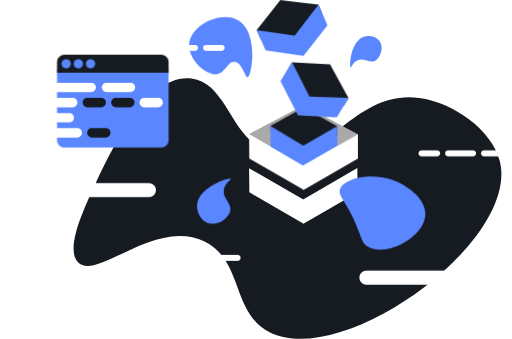
t = 0.00 s
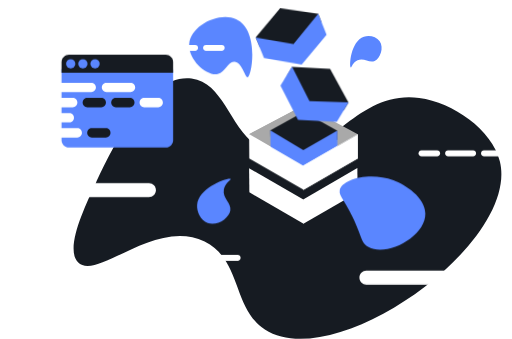
t = 1.00 s
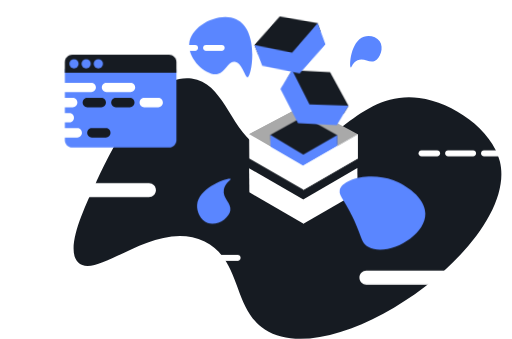
t = 1.50 s
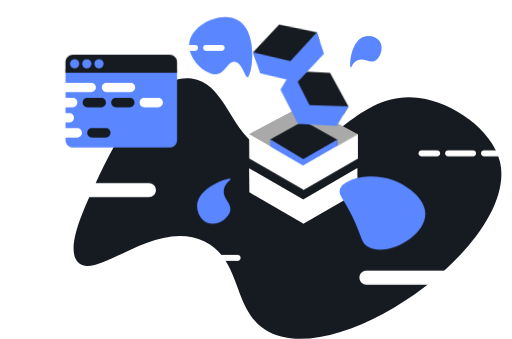
t = 2.50 s
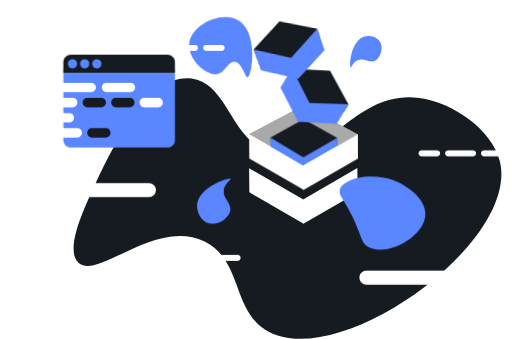
t = 3.13 s
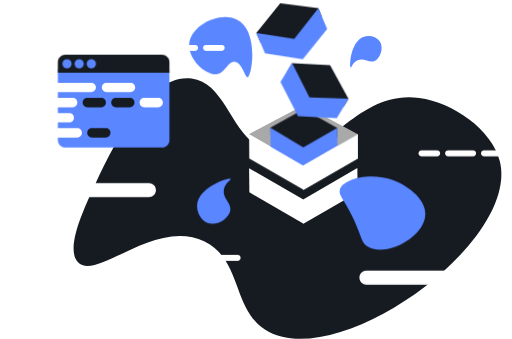
t = 4.38 s

The animated SVG that drew these frames (rendered in a browser with its animation timeline set to each time). Animation: 5 CSS @keyframes rules; one cycle of 5.00 s, repeats indefinitely.

<?xml version="1.0" encoding="utf-8"?>
<!-- Generator: Adobe Illustrator 26.2.1, SVG Export Plug-In . SVG Version: 6.00 Build 0)  -->
<svg version="1.1" id="a" xmlns="http://www.w3.org/2000/svg" xmlns:xlink="http://www.w3.org/1999/xlink" x="0px" y="0px" viewBox="0 0 571.8 378.4" style="enable-background:new 0 0 571.8 378.4;" xml:space="preserve">
    <style type="text/css">
        .st0{fill:#FFFFFF;}
	.st1{fill:#161b22;}
	.st2{fill:darkgray;}
	.st3{fill:#5a86ff;}
	.st4{fill:#161b22;}

    
    .floating-cube {
        animation: floatAnim 5s ease-in-out infinite;

      }
      .floating-cube2 {
        animation: floatAnim2 5s ease-in-out infinite;
        <!-- animation: rotating 30s linear infinite; -->
        }

      .floating-cube3 {
        animation: floatAnim3 5s ease-in-out infinite;
      }

      .floating-window {
        animation: floatAnimx 5s ease-in-out infinite;
      }

      @keyframes rotating {
  from {
    -ms-transform: rotate(20deg);
    -moz-transform: rotate(20deg);
    -webkit-transform: rotate(20deg);
    -o-transform: rotate(20deg);
    transform: rotate(20deg);
  }
  to {
    -ms-transform: rotate(360deg);
    -moz-transform: rotate(360deg);
    -webkit-transform: rotate(360deg);
    -o-transform: rotate(360deg);
    transform: rotate(360deg);
  }
}

      @keyframes tiltImage {
  0% {
    transform: skewY(5deg);
  }
  50% {
    transform: skewY(-5deg);
  }
  100% {
    transform: skewY(5deg);
  }
}


      @keyframes floatAnim {
        0% {
          transform: translate(0px,0px);
          -ms-transform: rotate(0deg);
    -moz-transform: rotate(0deg);
    -webkit-transform: rotate(0deg);
    -o-transform: rotate(0deg);
    transform: rotate(0deg);
        }
        50% {
          transform: translate(0px,15px);
             -ms-transform: rotate(5deg);
    -moz-transform: rotate(5deg);
    -webkit-transform: rotate(5deg);
    -o-transform: rotate(5deg);
    transform: rotate(5deg);
           
        }
        100% {
          transform: translate(0px,0px);
          -ms-transform: rotate(0deg);
    -moz-transform: rotate(0deg);
    -webkit-transform: rotate(0deg);
    -o-transform: rotate(0deg);
    transform: rotate(0deg);
        }
      }

      @keyframes floatAnim2 {
        0% {
          transform: translate(10px,-10px);
        }
        40% {
          transform: translate(10px,0px);
        }
        100% {
          transform: translate(10px,-10px);
        }
      }

       @keyframes floatAnimx {
        0% {
          transform: translate(0px,0px);
        }
        40% {
          transform: translate(10px,0px);
        }
        100% {
          transform: translate(0px,0px);
        }
      }

      @keyframes floatAnim3 {
        0% {
          transform: translate(0px,-10px);
        }
        50% {
          transform: translate(0px,5px);
        }
        100% {
          transform: translate(0px,-10px);
        }
    </style>
    <path class="st0" d="M405.2,155.5l-66.6-35.8l-1,37.2l0.3,37.2L405.2,155.5z" />
    <path class="st1" d="M106.6,205.3c18.3-38.9,58.3-124,107.3-117.7c41.3,5.4,43,69.8,90.2,83.6c58.5,17.1,90.1-71.8,164.1-61.8
	c37.9,5.1,81.2,35.4,90,70.5c22.8,91.5-184.3,238.9-262.4,188c-36.3-23.6-25.7-77.6-67.3-98.2c-55.1-27.3-120.4,44.7-141.4,23.1
	C72.5,277.8,93.8,232.5,106.6,205.3L106.6,205.3z" />
    <path class="st2" d="M399.6,149.9l-60.2-32.4l-61.2,32.3l60.6,35L399.6,149.9z" />
    <path class="st0" d="M278.2,187.7l60.6,35l3.8,7.3v3l-3.5,16.7l-60.6-35L278.2,187.7L278.2,187.7z" />
    <path class="st0" d="M338.6,222.7l0.2,27.1l60.5-34.9l-0.2-27.4L338.6,222.7L338.6,222.7z" />
    <path class="st3" d="M391.8,75.2c-2.1-0.8-0.3-29.3,14.6-34.3c5.7-1.9,13.9-0.5,17.6,5c5,7.3,0.7,19.2-5.6,22.1
	c-6.1,2.8-11.9-4.2-19.1-0.8C393.7,69.6,392.8,75.5,391.8,75.2L391.8,75.2z" />
    <path class="st2" d="M339.3,117.5l-61.2,32.3l60.6,35" />
    <g id="cube3" class="floating-cube3">
        <path class="st4" d="M301.9,150.4l37.2-20.6l37.4,21.1l0.1,10.3L338.8,183l-36.6-21.1L301.9,150.4L301.9,150.4z" />
        <path class="st3" d="M301.9,150.4l36.8,22.2l37.9-21.7l0.2,25.3l-37.9,21.1l-36.7-22.1L301.9,150.4z" />
    </g>
    <path class="st0" d="M278.2,149.9l60.6,35l60.8-35v27l-60.6,35l-60.6-35L278.2,149.9L278.2,149.9z" />
    <path class="st0" d="M338.6,184.8l0.1,27.3l60.8-35.3v-26.9L338.6,184.8L338.6,184.8z" />
    <path class="st3" d="M257.6,199.7c-1.6-2.3-36.2,9.1-37.5,29.1c-0.5,7.7,3.9,17.2,11.8,20.1c10.6,3.8,23.9-5.4,25.3-14.1
	c1.4-8.5-9-13.3-7.2-23.3C251.3,203.9,258.4,200.8,257.6,199.7L257.6,199.7z" />
    <path class="st3" d="M379.4,212.3c2.3-12.6,34.3-20.9,60-11.1c13.2,5,35.3,18.8,35.6,37c0.5,25.7-42.9,49-63.5,37.5
	c-10.9-6.1-6.2-16.7-28.1-52.3C380.8,219,378.7,216,379.4,212.3L379.4,212.3z" />
    <path class="st3" d="M263.7,21.3c-19.2-8.6-50.8,7.3-52.4,27.7c-1.3,17.5,19.5,36.1,31.9,33.5c8.9-1.9,11.1-14.1,18.5-13.6
	c8.7,0.5,11.9,17.7,14.8,17.1C281.3,85.1,289.8,33.1,263.7,21.3L263.7,21.3z" />
    <g id="cube2" class="floating-cube2">
        <path class="st4" d="M316.1,79.5l42.5,2.2l20.6,37.7l-5.3,8.8l-43.6-1.5l-20-37.3L316.1,79.5L316.1,79.5z" />
        <path class="st3" d="M316.1,79.4l19.5,38.3l43.6,1.6l-13.1,21.6l-43.3-2.1l-19.5-38.1C303.3,100.7,316.1,79.4,316.1,79.4z" />
    </g>
    <g id="cube1" class="floating-cube">
        <path class="st4" d="M286.6,33.4L313,0l42.7,5l4.1,9.4l-26.5,34.8l-42-5.3L286.6,33.4L286.6,33.4z" />
        <path class="st3" d="M286.6,33.4l42.5,6.3L355.7,5l10,23.2l-26.8,34.1l-42.3-6.2L286.6,33.4z" />
    </g>
    <g id="window" class="floating-window">
        <path class="st3" d="M71.9,70.4h108.2c4.5,0,8.2,3.7,8.2,8.2v77.8c0,4.5-3.7,8.2-8.2,8.2H71.9c-4.5,0-8.2-3.7-8.2-8.2V78.6
		C63.7,74.1,67.4,70.4,71.9,70.4z" />
        <path class="st4" d="M71.9,61.1h108.2c4.5,0,8.2,3.7,8.2,8.2V81H63.7V69.3C63.7,64.8,67.4,61.1,71.9,61.1L71.9,61.1z" />
        <circle class="st3" cx="73.9" cy="71.1" r="5.2" />
        <circle class="st3" cx="87.5" cy="71.1" r="5.2" />
        <circle class="st3" cx="101.1" cy="71.1" r="5.2" />
    </g>
    <g id="window-code">
        <path class="st0" d="M46.5,92.4h55.4c2.9,0,5.2,2.3,5.2,5.2v0c0,2.9-2.3,5.2-5.2,5.2H46.5c-2.9,0-5.2-2.3-5.2-5.2v0
		C41.3,94.7,43.6,92.4,46.5,92.4z" />
        <path class="st0" d="M118.9,92.4h26.9c2.9,0,5.2,2.3,5.2,5.2v0c0,2.9-2.3,5.2-5.2,5.2h-26.9c-2.9,0-5.2-2.3-5.2-5.2v0
		C113.7,94.7,116,92.4,118.9,92.4z" />
        <path class="st0" d="M36.2,109.3h45c2.9,0,5.2,2.3,5.2,5.2v0c0,2.9-2.3,5.2-5.2,5.2h-45c-2.9,0-5.2-2.3-5.2-5.2v0
		C31,111.6,33.3,109.3,36.2,109.3z" />
        <path class="st1" d="M97.5,109.3h15.6c2.9,0,5.2,2.3,5.2,5.2v0c0,2.9-2.3,5.2-5.2,5.2H97.5c-2.9,0-5.2-2.3-5.2-5.2v0
		C92.3,111.6,94.7,109.3,97.5,109.3z" />
        <path class="st1" d="M129.4,109.3H145c2.9,0,5.2,2.3,5.2,5.2v0c0,2.9-2.3,5.2-5.2,5.2h-15.6c-2.9,0-5.2-2.3-5.2-5.2v0
		C124.2,111.6,126.6,109.3,129.4,109.3z" />
        <path class="st0" d="M43.7,126.2h33.7c2.9,0,5.2,2.3,5.2,5.2v0c0,2.9-2.3,5.2-5.2,5.2H43.7c-2.9,0-5.2-2.3-5.2-5.2v0
		C38.5,128.5,40.8,126.2,43.7,126.2z" />
        <path class="st0" d="M18.2,143.1h68.1c2.9,0,5.2,2.3,5.2,5.2v0c0,2.9-2.3,5.2-5.2,5.2H18.2c-2.9,0-5.2-2.3-5.2-5.2v0
		C13,145.4,15.3,143.1,18.2,143.1z" />
        <path class="st1" d="M102.6,143.1h15.6c2.9,0,5.2,2.3,5.2,5.2v0c0,2.9-2.3,5.2-5.2,5.2h-15.6c-2.9,0-5.2-2.3-5.2-5.2v0
		C97.4,145.4,99.7,143.1,102.6,143.1z" />
        <path class="st0" d="M161.1,109.3h15.6c2.9,0,5.2,2.3,5.2,5.2v0c0,2.9-2.3,5.2-5.2,5.2h-15.6c-2.9,0-5.2-2.3-5.2-5.2v0
		C155.9,111.6,158.3,109.3,161.1,109.3z" />
        <path class="st0" d="M5.2,109.1h15.6c2.9,0,5.2,2.3,5.2,5.2v0c0,2.9-2.3,5.2-5.2,5.2H5.2c-2.9,0-5.2-2.3-5.2-5.2v0
		C0,111.5,2.3,109.1,5.2,109.1z" />
    </g>
    <path class="st0" d="M540.5,167.8h28c1.8,0,3.3,1.5,3.3,3.3v0c0,1.8-1.5,3.3-3.3,3.3h-28c-1.8,0-3.3-1.5-3.3-3.3v0
	C537.2,169.3,538.6,167.8,540.5,167.8z" />
    <path class="st0" d="M500.4,167.8h28c1.8,0,3.3,1.5,3.3,3.3v0c0,1.8-1.5,3.3-3.3,3.3h-28c-1.8,0-3.3-1.5-3.3-3.3v0
	C497.1,169.3,498.6,167.8,500.4,167.8z" />
    <path class="st0" d="M470.7,167.8h17.5c1.8,0,3.3,1.5,3.3,3.3v0c0,1.8-1.5,3.3-3.3,3.3h-17.5c-1.8,0-3.3-1.5-3.3-3.3v0
	C467.5,169.3,468.9,167.8,470.7,167.8z" />
    <path class="st0" d="M200.4,50.1h17.5c1.8,0,3.3,1.5,3.3,3.3l0,0c0,1.8-1.5,3.3-3.3,3.3h-17.5c-1.8,0-3.3-1.5-3.3-3.3l0,0
	C197.1,51.6,198.6,50.1,200.4,50.1z" />
    <path class="st0" d="M230.1,50.1h17.5c1.8,0,3.3,1.5,3.3,3.3l0,0c0,1.8-1.5,3.3-3.3,3.3h-17.5c-1.8,0-3.3-1.5-3.3-3.3l0,0
	C226.8,51.6,228.3,50.1,230.1,50.1z" />
    <path class="st0" d="M86.9,204.3h79.4c4.3,0,7.8,3.5,7.8,7.8l0,0c0,4.3-3.5,7.8-7.8,7.8H86.9c-4.3,0-7.8-3.5-7.8-7.8l0,0
	C79.1,207.8,82.6,204.3,86.9,204.3z" />
    <path class="st0" d="M462.1,78.8h69.8c4.3,0,7.8,3.5,7.8,7.8v0c0,4.3-3.5,7.8-7.8,7.8h-69.8c-4.3,0-7.8-3.5-7.8-7.8v0
	C454.3,82.3,457.8,78.8,462.1,78.8z" />
    <path class="st0" d="M409.2,302.2h122.7c4.3,0,7.8,3.5,7.8,7.8v0c0,4.3-3.5,7.8-7.8,7.8H409.2c-4.3,0-7.8-3.5-7.8-7.8v0
	C401.4,305.7,404.9,302.2,409.2,302.2z" />
    <path class="st0" d="M16.6,204.3h41.6c4.3,0,7.8,3.5,7.8,7.8l0,0c0,4.3-3.5,7.8-7.8,7.8H16.6c-4.3,0-7.8-3.5-7.8-7.8l0,0
	C8.8,207.8,12.3,204.3,16.6,204.3z" />
    <path class="st0" d="M195.6,284.5h17.5c1.8,0,3.3,1.5,3.3,3.3v0c0,1.8-1.5,3.3-3.3,3.3h-17.5c-1.8,0-3.3-1.5-3.3-3.3v0
	C192.4,285.9,193.8,284.5,195.6,284.5z" />
    <path class="st0" d="M225.4,284.5h40c1.8,0,3.3,1.5,3.3,3.3v0c0,1.8-1.5,3.3-3.3,3.3h-40c-1.8,0-3.3-1.5-3.3-3.3v0
	C222.1,285.9,223.6,284.5,225.4,284.5z" />
</svg>